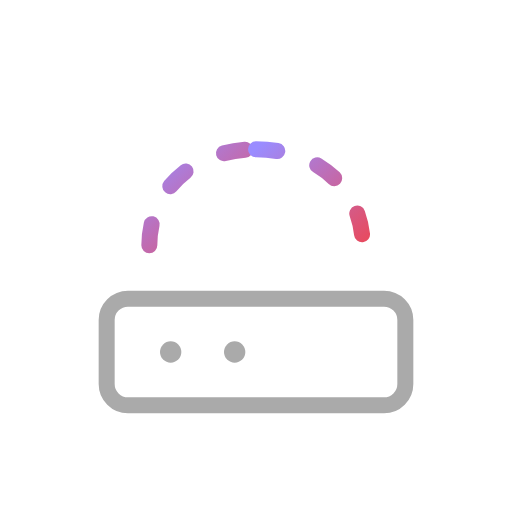
t = 0.00 s
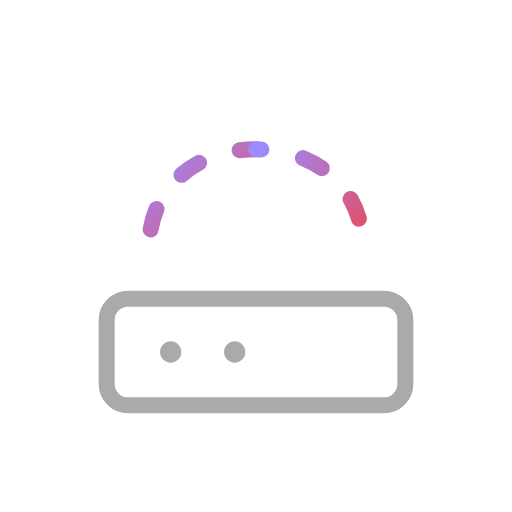
t = 0.38 s
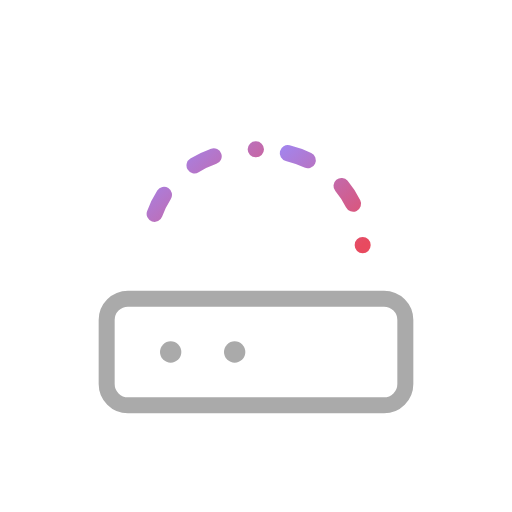
t = 0.75 s
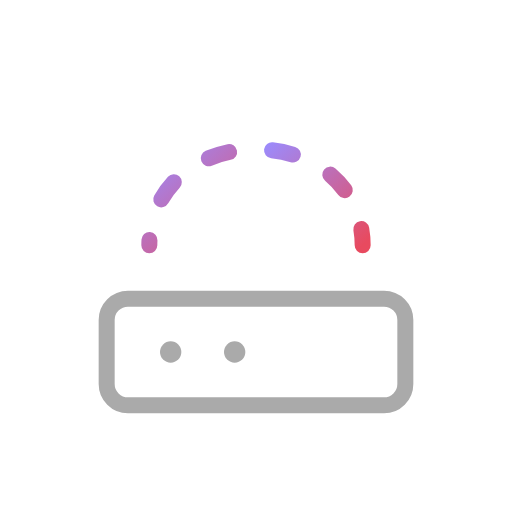
t = 1.13 s

The animated SVG that drew these frames (rendered in a browser with its animation timeline set to each time). Animation: 2 SMIL elements (animate=2); one cycle of 1.50 s, repeats indefinitely.

<svg width="64" height="64" viewBox="0 0 48 48" fill="none" xmlns="[http://www.w3.org/2000/svg](http://www.w3.org/2000/svg)">
<defs>
<linearGradient id="grad2" x1="0%" y1="0%" x2="100%" y2="100%">
<stop offset="0%" stop-color="#9A8CFF"/>
<stop offset="100%" stop-color="#E84A5F"/>
</linearGradient>
</defs>
<rect x="10" y="28" width="28" height="10" rx="2" stroke="#AAAAAA" stroke-width="1.5"/>
<circle cx="16" cy="33" r="1" fill="#AAAAAA"/>
<circle cx="22" cy="33" r="1" fill="#AAAAAA"/>
<path d="M14 23c0-5 4-9 10-9" stroke="url(#grad2)" stroke-width="1.5" stroke-linecap="round" stroke-dasharray="2 4">
<animate attributeName="stroke-dashoffset" from="0" to="-6" dur="1.5s" repeatCount="indefinite"/>
</path>
<path d="M24 14c6 0 10 4 10 9" stroke="url(#grad2)" stroke-width="1.5" stroke-linecap="round" stroke-dasharray="2 4">
<animate attributeName="stroke-dashoffset" from="0" to="6" dur="1.5s" repeatCount="indefinite"/>
</path>
</svg>